Run: headless pygame with SDL's dummy video driver; simulated clock (each Clock.tick advances the game by its frame time, no real sleeping); random seed 0; keys injected as events and as key.get_pressed() state; no mouse input.
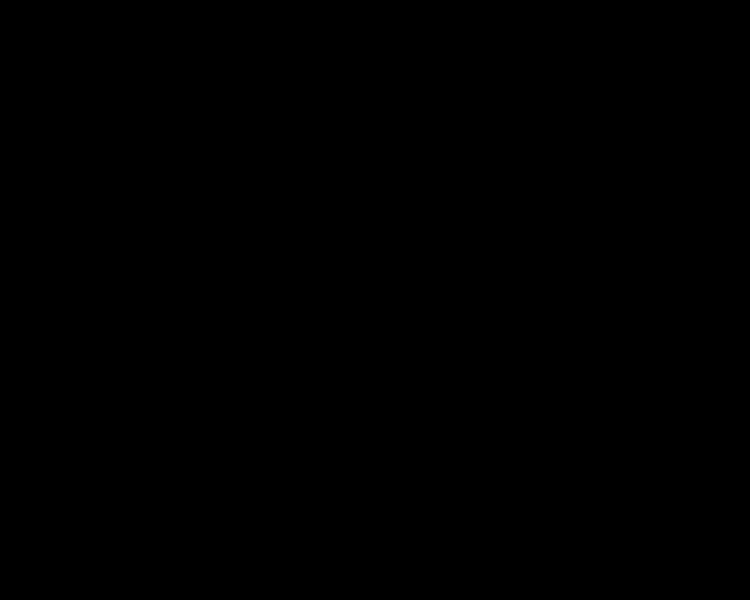
Frame 1 of 4 · flips 1–60 · no input
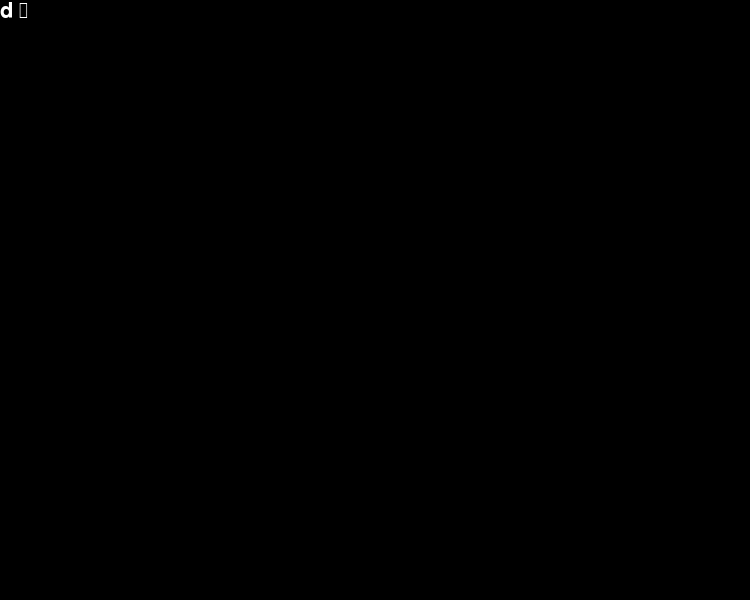
Frame 2 of 4 · flips 61–180 · tapped SPACE, RETURN · held RIGHT (→), D
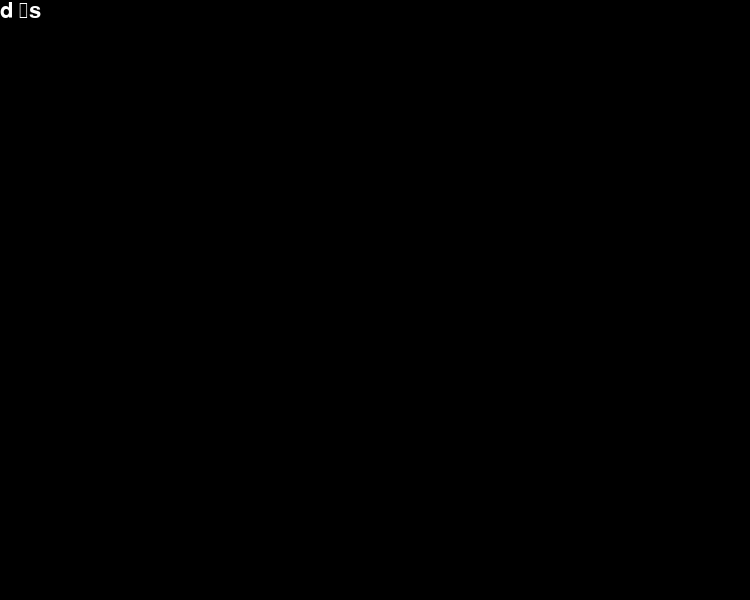
Frame 3 of 4 · flips 181–300 · held DOWN (↓), S
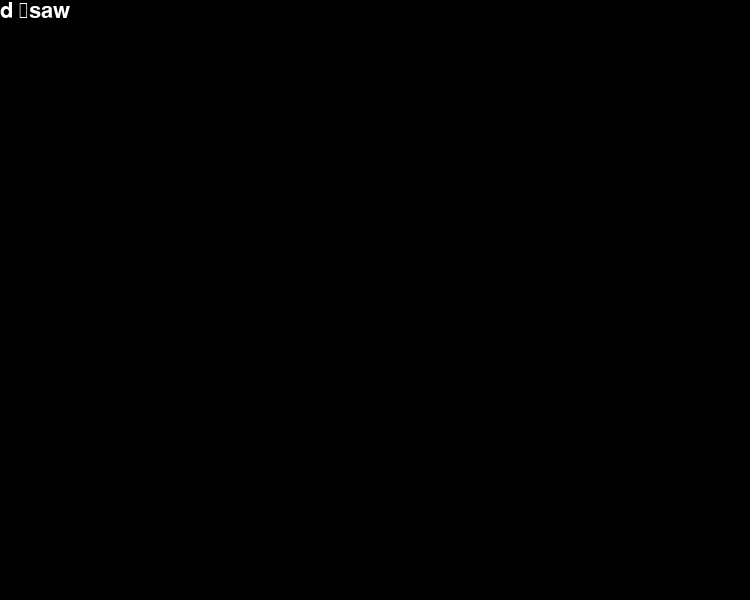
Frame 4 of 4 · flips 301–420 · held LEFT (←), A, UP (↑), W

The pygame program that drew these frames:

import pygame
import os, sys
import random
import time

clock = pygame.time.Clock()
win = pygame.display.set_mode((750, 600))
pygame.display.set_caption = 'Sudoku'
pygame.font.init()
input_font = pygame.font.Font(None, 32)
user_input = ''

def main():
    run = True
    global user_input

    while run:
        for event in pygame.event.get():
            if event.type == pygame.QUIT:
                run = False
            if event.type == pygame.KEYDOWN:
                if event.key == pygame.K_BACKSPACE:
                    user_input = user_input[:-1]
                else:
                    user_input += event.unicode
        
        win.fill((0, 0, 0))
        text_surface = input_font.render(user_input,True,(255,255,255))
        win.blit(text_surface,(0,0))

        pygame.display.flip()
        clock.tick(60)
main()
